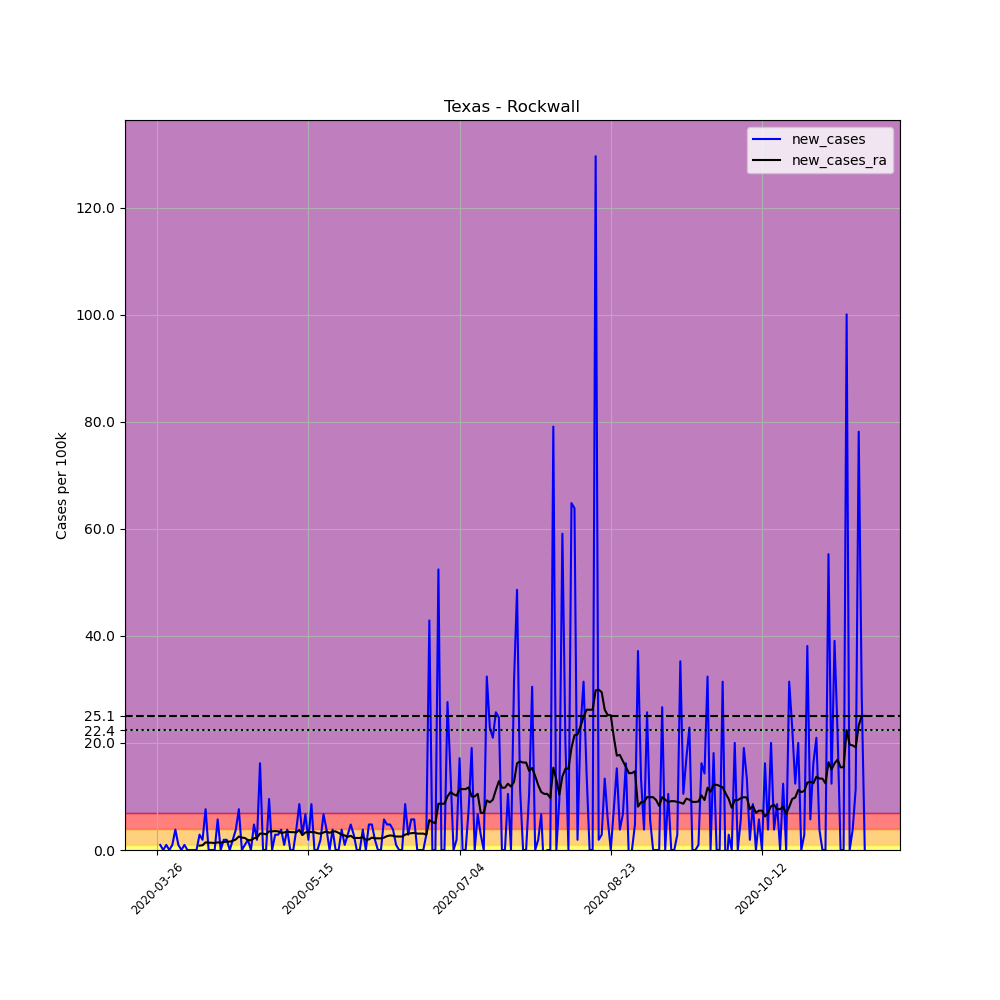

Values plotted in this chart, from the file beside it:
, date, county, state, fips, cases, deaths, COUNTY, STNAME, CTYNAME, POPESTIMATE2019, per_100k, new_cases, new_cases_ra
390028, 2020-03-26, Rockwall, Texas, 48397, 2, 0, 397, Texas, Rockwall, 104915, 1.906, , 
390029, 2020-03-27, Rockwall, Texas, 48397, 3, 0, 397, Texas, Rockwall, 104915, 2.859, 0.9532, 
390030, 2020-03-28, Rockwall, Texas, 48397, 3, 0, 397, Texas, Rockwall, 104915, 2.859, 0.0, 
390031, 2020-03-29, Rockwall, Texas, 48397, 4, 0, 397, Texas, Rockwall, 104915, 3.813, 0.9532, 
390032, 2020-03-30, Rockwall, Texas, 48397, 4, 0, 397, Texas, Rockwall, 104915, 3.813, 0.0, 
390033, 2020-03-31, Rockwall, Texas, 48397, 5, 0, 397, Texas, Rockwall, 104915, 4.766, 0.9532, 
390034, 2020-04-01, Rockwall, Texas, 48397, 9, 0, 397, Texas, Rockwall, 104915, 8.578, 3.813, 
390035, 2020-04-02, Rockwall, Texas, 48397, 10, 0, 397, Texas, Rockwall, 104915, 9.532, 0.9532, 
390036, 2020-04-03, Rockwall, Texas, 48397, 10, 0, 397, Texas, Rockwall, 104915, 9.532, 0.0, 
390037, 2020-04-04, Rockwall, Texas, 48397, 11, 0, 397, Texas, Rockwall, 104915, 10.48, 0.9532, 
390038, 2020-04-05, Rockwall, Texas, 48397, 11, 0, 397, Texas, Rockwall, 104915, 10.48, 0.0, 
390039, 2020-04-06, Rockwall, Texas, 48397, 11, 0, 397, Texas, Rockwall, 104915, 10.48, 0.0, 
390040, 2020-04-07, Rockwall, Texas, 48397, 11, 0, 397, Texas, Rockwall, 104915, 10.48, 0.0, 
390041, 2020-04-08, Rockwall, Texas, 48397, 11, 0, 397, Texas, Rockwall, 104915, 10.48, 0.0, 
390042, 2020-04-09, Rockwall, Texas, 48397, 14, 0, 397, Texas, Rockwall, 104915, 13.34, 2.859, 0.817
390043, 2020-04-10, Rockwall, Texas, 48397, 16, 0, 397, Texas, Rockwall, 104915, 15.25, 1.906, 0.8851
390044, 2020-04-11, Rockwall, Texas, 48397, 24, 0, 397, Texas, Rockwall, 104915, 22.88, 7.625, 1.43
390045, 2020-04-12, Rockwall, Texas, 48397, 24, 0, 397, Texas, Rockwall, 104915, 22.88, 0.0, 1.362
390046, 2020-04-13, Rockwall, Texas, 48397, 24, 0, 397, Texas, Rockwall, 104915, 22.88, 0.0, 1.362
390047, 2020-04-14, Rockwall, Texas, 48397, 24, 0, 397, Texas, Rockwall, 104915, 22.88, 0.0, 1.294
390048, 2020-04-15, Rockwall, Texas, 48397, 30, 0, 397, Texas, Rockwall, 104915, 28.59, 5.719, 1.43
390049, 2020-04-16, Rockwall, Texas, 48397, 30, 0, 397, Texas, Rockwall, 104915, 28.59, 0.0, 1.362
390050, 2020-04-17, Rockwall, Texas, 48397, 32, 0, 397, Texas, Rockwall, 104915, 30.5, 1.906, 1.498
390051, 2020-04-18, Rockwall, Texas, 48397, 34, 0, 397, Texas, Rockwall, 104915, 32.41, 1.906, 1.566
390052, 2020-04-19, Rockwall, Texas, 48397, 34, 0, 397, Texas, Rockwall, 104915, 32.41, 0.0, 1.566
390053, 2020-04-20, Rockwall, Texas, 48397, 36, 0, 397, Texas, Rockwall, 104915, 34.31, 1.906, 1.702
390054, 2020-04-21, Rockwall, Texas, 48397, 40, 0, 397, Texas, Rockwall, 104915, 38.13, 3.813, 1.974
390055, 2020-04-22, Rockwall, Texas, 48397, 48, 0, 397, Texas, Rockwall, 104915, 45.75, 7.625, 2.519
390056, 2020-04-23, Rockwall, Texas, 48397, 48, 0, 397, Texas, Rockwall, 104915, 45.75, 0.0, 2.315
390057, 2020-04-24, Rockwall, Texas, 48397, 49, 0, 397, Texas, Rockwall, 104915, 46.7, 0.9532, 2.247
390058, 2020-04-25, Rockwall, Texas, 48397, 51, 0, 397, Texas, Rockwall, 104915, 48.61, 1.906, 1.838
390059, 2020-04-26, Rockwall, Texas, 48397, 51, 0, 397, Texas, Rockwall, 104915, 48.61, 0.0, 1.838
390060, 2020-04-27, Rockwall, Texas, 48397, 56, 1, 397, Texas, Rockwall, 104915, 53.38, 4.766, 2.179
390061, 2020-04-28, Rockwall, Texas, 48397, 58, 1, 397, Texas, Rockwall, 104915, 55.28, 1.906, 2.315
390062, 2020-04-29, Rockwall, Texas, 48397, 75, 1, 397, Texas, Rockwall, 104915, 71.49, 16.2, 3.064
390063, 2020-04-30, Rockwall, Texas, 48397, 75, 1, 397, Texas, Rockwall, 104915, 71.49, 0.0, 3.064
390064, 2020-05-01, Rockwall, Texas, 48397, 75, 1, 397, Texas, Rockwall, 104915, 71.49, 0.0, 2.928
390065, 2020-05-02, Rockwall, Texas, 48397, 85, 3, 397, Texas, Rockwall, 104915, 81.02, 9.532, 3.472
390066, 2020-05-03, Rockwall, Texas, 48397, 85, 3, 397, Texas, Rockwall, 104915, 81.02, 0.0, 3.472
390067, 2020-05-04, Rockwall, Texas, 48397, 88, 3, 397, Texas, Rockwall, 104915, 83.88, 2.859, 3.54
390068, 2020-05-05, Rockwall, Texas, 48397, 91, 3, 397, Texas, Rockwall, 104915, 86.74, 2.859, 3.472
390069, 2020-05-06, Rockwall, Texas, 48397, 95, 3, 397, Texas, Rockwall, 104915, 90.55, 3.813, 3.2
390070, 2020-05-07, Rockwall, Texas, 48397, 96, 3, 397, Texas, Rockwall, 104915, 91.5, 0.9532, 3.268
390071, 2020-05-08, Rockwall, Texas, 48397, 100, 4, 397, Texas, Rockwall, 104915, 95.32, 3.813, 3.472
390072, 2020-05-09, Rockwall, Texas, 48397, 100, 4, 397, Texas, Rockwall, 104915, 95.32, 0.0, 3.336
390073, 2020-05-10, Rockwall, Texas, 48397, 100, 4, 397, Texas, Rockwall, 104915, 95.32, 0.0, 3.336
390074, 2020-05-11, Rockwall, Texas, 48397, 104, 5, 397, Texas, Rockwall, 104915, 99.13, 3.813, 3.268
390075, 2020-05-12, Rockwall, Texas, 48397, 113, 4, 397, Texas, Rockwall, 104915, 107.7, 8.578, 3.745
390076, 2020-05-13, Rockwall, Texas, 48397, 116, 4, 397, Texas, Rockwall, 104915, 110.6, 2.859, 2.791
390077, 2020-05-14, Rockwall, Texas, 48397, 123, 4, 397, Texas, Rockwall, 104915, 117.2, 6.672, 3.268
390078, 2020-05-15, Rockwall, Texas, 48397, 125, 5, 397, Texas, Rockwall, 104915, 119.1, 1.906, 3.404
390079, 2020-05-16, Rockwall, Texas, 48397, 134, 5, 397, Texas, Rockwall, 104915, 127.7, 8.578, 3.336
390080, 2020-05-17, Rockwall, Texas, 48397, 134, 5, 397, Texas, Rockwall, 104915, 127.7, 0.0, 3.336
390081, 2020-05-18, Rockwall, Texas, 48397, 134, 5, 397, Texas, Rockwall, 104915, 127.7, 0.0, 3.132
390082, 2020-05-19, Rockwall, Texas, 48397, 136, 5, 397, Texas, Rockwall, 104915, 129.6, 1.906, 3.064
390083, 2020-05-20, Rockwall, Texas, 48397, 143, 5, 397, Texas, Rockwall, 104915, 136.3, 6.672, 3.268
390084, 2020-05-21, Rockwall, Texas, 48397, 147, 9, 397, Texas, Rockwall, 104915, 140.1, 3.813, 3.472
390085, 2020-05-22, Rockwall, Texas, 48397, 147, 9, 397, Texas, Rockwall, 104915, 140.1, 0.0, 3.2
390086, 2020-05-23, Rockwall, Texas, 48397, 151, 10, 397, Texas, Rockwall, 104915, 143.9, 3.813, 3.472
390087, 2020-05-24, Rockwall, Texas, 48397, 151, 10, 397, Texas, Rockwall, 104915, 143.9, 0.0, 3.472
... 175 more rows
